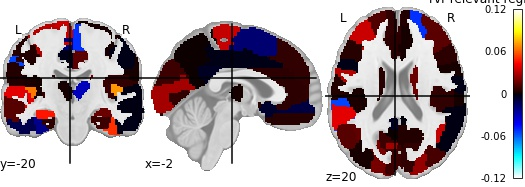

Data behind this chart, as committed beside it:
, region, feat_importance
0, Precentral_L, 0.03036
1, Precentral_R, 0.002443
2, Frontal_Sup_L, 0.01283
3, Frontal_Sup_R, -0.05165
4, Frontal_Sup_Orb_L, -0.01444
5, Frontal_Sup_Orb_R, 0.001369
6, Frontal_Mid_L, 0.03391
7, Frontal_Mid_R, 0.0142
8, Frontal_Mid_Orb_L, -0.005936
9, Frontal_Mid_Orb_R, -0.009447
10, Frontal_Inf_Oper_L, -0.002549
11, Frontal_Inf_Oper_R, 0.001897
12, Frontal_Inf_Tri_L, 0.005098
13, Frontal_Inf_Tri_R, 0.005696
14, Frontal_Inf_Orb_L, -0.006982
15, Frontal_Inf_Orb_R, -0.02192
16, Rolandic_Oper_L, 0.003571
17, Rolandic_Oper_R, 0.007099
18, Supp_Motor_Area_L, -0.0184
19, Supp_Motor_Area_R, -0.05181
20, Olfactory_L, -0.005995
21, Olfactory_R, 0.02785
22, Frontal_Sup_Medial_L, 0.007198
23, Frontal_Sup_Medial_R, 0.004594
24, Frontal_Med_Orb_L, -0.009428
25, Frontal_Med_Orb_R, -0.01336
26, Rectus_L, 0.005325
27, Rectus_R, 0.01582
28, Insula_L, 0.001988
29, Insula_R, 0.007841
30, Cingulum_Ant_L, 0.005937
31, Cingulum_Ant_R, 0.002368
32, Cingulum_Mid_L, -0.002639
33, Cingulum_Mid_R, 0.01462
34, Cingulum_Post_L, -0.003756
35, Cingulum_Post_R, -0.0007948
36, Hippocampus_L, 0.04711
37, Hippocampus_R, 0.01704
38, ParaHippocampal_L, 0.006257
39, ParaHippocampal_R, 0.008471
40, Amygdala_L, 0.0005227
41, Amygdala_R, -0.0002222
42, Calcarine_L, 0.02797
43, Calcarine_R, 0.03997
44, Cuneus_L, 0.008672
45, Cuneus_R, 0.006961
46, Lingual_L, 0.007232
47, Lingual_R, -0.02567
48, Occipital_Sup_L, 0.01951
49, Occipital_Sup_R, 0.02498
50, Occipital_Mid_L, 0.002535
51, Occipital_Mid_R, 0.01107
52, Occipital_Inf_L, 0.01349
53, Occipital_Inf_R, -0.01318
54, Fusiform_L, -0.02331
55, Fusiform_R, 0.05174
56, Postcentral_L, 0.003772
57, Postcentral_R, -0.002102
58, Parietal_Sup_L, -0.00173
59, Parietal_Sup_R, 0.1197
... 30 more rows
